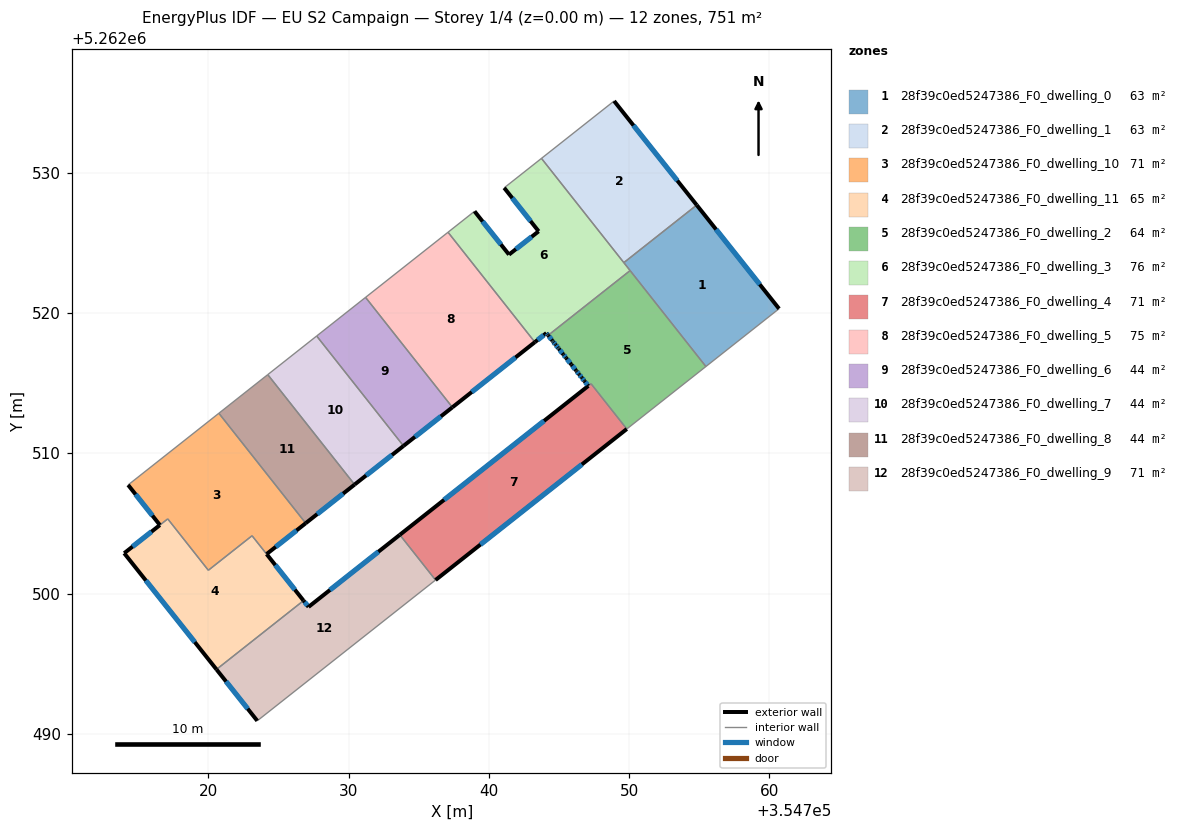
=== STOREY PLAN SPEC (per zone: floor XY polygon, exterior-wall plan segments, windows/doors) ===
zone 1: 28f39c0ed5247386_F0_dwelling_0  (62.6 m²)
  floor: (354754.82, 5262527.69) (354760.68, 5262520.31) (354755.47, 5262516.19) (354749.62, 5262523.59)
  exterior wall: (354760.68, 5262520.31) – (354754.82, 5262527.69)  [9.4 m]
    window: (354759.31, 5262522.04) – (354756.19, 5262525.96)  [8.0 m²]
  interior walls: 4
zone 2: 28f39c0ed5247386_F0_dwelling_1  (62.6 m²)
  floor: (354748.93, 5262535.11) (354754.82, 5262527.69) (354749.62, 5262523.59) (354743.75, 5262531.02)
  exterior wall: (354754.82, 5262527.69) – (354748.93, 5262535.11)  [9.5 m]
    window: (354753.43, 5262529.44) – (354750.31, 5262533.37)  [8.0 m²]
  interior walls: 3
zone 3: 28f39c0ed5247386_F0_dwelling_10  (71.1 m²)
  floor: (354720.76, 5262512.86) (354726.95, 5262505.02) (354724.16, 5262502.82) (354723.13, 5262504.13) (354720.01, 5262501.67) (354717.12, 5262505.33) (354716.56, 5262504.89) (354714.29, 5262507.75)
  exterior wall: (354714.29, 5262507.75) – (354716.56, 5262504.89)  [3.6 m]
    window: (354714.82, 5262507.08) – (354716.03, 5262505.56)  [3.1 m²]
  exterior wall: (354724.16, 5262502.82) – (354726.95, 5262505.02)  [3.6 m]
    window: (354724.82, 5262503.34) – (354726.30, 5262504.50)  [3.0 m²]
  interior walls: 6
zone 4: 28f39c0ed5247386_F0_dwelling_11  (65.1 m²)
  floor: (354723.12, 5262504.12) (354726.79, 5262499.50) (354720.59, 5262494.60) (354714.01, 5262502.88) (354716.55, 5262504.88) (354717.12, 5262505.33) (354720.01, 5262501.67)
  exterior wall: (354716.55, 5262504.88) – (354714.01, 5262502.88)  [3.2 m]
    window: (354715.96, 5262504.41) – (354714.61, 5262503.35)  [2.7 m²]
  exterior wall: (354726.79, 5262499.50) – (354724.17, 5262502.82)  [4.2 m]
    window: (354726.18, 5262500.28) – (354724.78, 5262502.04)  [3.6 m²]
  exterior wall: (354714.01, 5262502.88) – (354720.59, 5262494.60)  [10.6 m]
    window: (354715.56, 5262500.94) – (354719.05, 5262496.55)  [8.9 m²]
  interior walls: 5
zone 5: 28f39c0ed5247386_F0_dwelling_2  (63.8 m²)
  floor: (354750.07, 5262523.02) (354755.47, 5262516.19) (354749.83, 5262511.74) (354747.28, 5262514.96) (354747.09, 5262514.80) (354746.81, 5262515.16) (354746.62, 5262515.39) (354746.44, 5262515.63) (354746.25, 5262515.86) (354746.22, 5262515.90) (354745.88, 5262516.33) (354745.50, 5262516.81) (354745.31, 5262517.04) (354744.99, 5262517.45) (354744.94, 5262517.51) (354744.75, 5262517.75) (354744.60, 5262517.94) (354744.57, 5262517.99) (354744.53, 5262518.03) (354744.23, 5262518.41) (354744.43, 5262518.57)
  exterior wall: (354744.99, 5262517.45) – (354745.31, 5262517.04)  [0.5 m]
    window: (354745.06, 5262517.36) – (354745.24, 5262517.14)  [0.4 m²]
  exterior wall: (354744.94, 5262517.51) – (354744.99, 5262517.45)  [0.1 m]
    window: (354744.95, 5262517.50) – (354744.98, 5262517.47)  [0.1 m²]
  exterior wall: (354744.75, 5262517.75) – (354744.94, 5262517.51)  [0.3 m]
    window: (354744.80, 5262517.69) – (354744.90, 5262517.57)  [0.3 m²]
  exterior wall: (354744.60, 5262517.94) – (354744.75, 5262517.75)  [0.2 m]
    window: (354744.64, 5262517.89) – (354744.72, 5262517.79)  [0.2 m²]
  exterior wall: (354744.57, 5262517.99) – (354744.60, 5262517.94)  [0.1 m]
    window: (354744.57, 5262517.97) – (354744.59, 5262517.95)  [0.1 m²]
  exterior wall: (354744.53, 5262518.03) – (354744.57, 5262517.99)  [0.1 m]
  exterior wall: (354744.23, 5262518.41) – (354744.53, 5262518.03)  [0.5 m]
    window: (354744.30, 5262518.32) – (354744.46, 5262518.12)  [0.4 m²]
  exterior wall: (354746.81, 5262515.16) – (354747.09, 5262514.80)  [0.4 m]
    window: (354746.88, 5262515.07) – (354747.02, 5262514.89)  [0.4 m²]
  exterior wall: (354746.62, 5262515.39) – (354746.81, 5262515.16)  [0.3 m]
    window: (354746.67, 5262515.34) – (354746.77, 5262515.21)  [0.3 m²]
  exterior wall: (354746.44, 5262515.63) – (354746.62, 5262515.39)  [0.3 m]
    window: (354746.48, 5262515.57) – (354746.58, 5262515.45)  [0.3 m²]
  exterior wall: (354746.25, 5262515.86) – (354746.44, 5262515.63)  [0.3 m]
    window: (354746.29, 5262515.81) – (354746.39, 5262515.68)  [0.3 m²]
  exterior wall: (354746.22, 5262515.90) – (354746.25, 5262515.86)  [0.0 m]
  exterior wall: (354745.88, 5262516.33) – (354746.22, 5262515.90)  [0.6 m]
    window: (354745.96, 5262516.23) – (354746.14, 5262516.00)  [0.5 m²]
  exterior wall: (354745.50, 5262516.81) – (354745.88, 5262516.33)  [0.6 m]
    window: (354745.59, 5262516.70) – (354745.79, 5262516.44)  [0.5 m²]
  exterior wall: (354745.31, 5262517.04) – (354745.50, 5262516.81)  [0.3 m]
    window: (354745.36, 5262516.99) – (354745.46, 5262516.87)  [0.3 m²]
  interior walls: 6
zone 6: 28f39c0ed5247386_F0_dwelling_3  (75.6 m²)
  floor: (354743.75, 5262531.02) (354750.07, 5262523.02) (354744.43, 5262518.58) (354744.23, 5262518.41) (354744.22, 5262518.42) (354744.19, 5262518.46) (354744.10, 5262518.57) (354743.28, 5262517.92) (354737.09, 5262525.76) (354738.98, 5262527.25) (354741.44, 5262524.16) (354743.55, 5262525.82) (354741.09, 5262528.92) (354741.15, 5262528.97)
  exterior wall: (354741.44, 5262524.16) – (354738.98, 5262527.25)  [3.9 m]
    window: (354740.86, 5262524.89) – (354739.56, 5262526.52)  [3.3 m²]
  exterior wall: (354743.55, 5262525.82) – (354741.44, 5262524.16)  [2.7 m]
    window: (354743.05, 5262525.43) – (354741.93, 5262524.55)  [2.3 m²]
  exterior wall: (354741.09, 5262528.92) – (354743.55, 5262525.82)  [4.0 m]
    window: (354741.67, 5262528.19) – (354742.97, 5262526.55)  [3.3 m²]
  exterior wall: (354744.22, 5262518.42) – (354744.23, 5262518.41)  [0.0 m]
  exterior wall: (354744.19, 5262518.46) – (354744.22, 5262518.42)  [0.0 m]
  exterior wall: (354744.10, 5262518.57) – (354744.19, 5262518.46)  [0.1 m]
    window: (354744.12, 5262518.54) – (354744.17, 5262518.48)  [0.1 m²]
  exterior wall: (354743.28, 5262517.92) – (354744.10, 5262518.57)  [1.0 m]
    window: (354743.47, 5262518.08) – (354743.91, 5262518.42)  [0.9 m²]
  interior walls: 8
zone 7: 28f39c0ed5247386_F0_dwelling_4  (71.3 m²)
  floor: (354747.29, 5262514.96) (354749.83, 5262511.74) (354736.20, 5262500.97) (354733.66, 5262504.19) (354747.09, 5262514.80)
  exterior wall: (354736.20, 5262500.97) – (354749.83, 5262511.74)  [17.4 m]
    window: (354739.40, 5262503.50) – (354746.63, 5262509.21)  [14.7 m²]
  exterior wall: (354747.09, 5262514.80) – (354733.66, 5262504.19)  [17.1 m]
    window: (354743.94, 5262512.31) – (354736.81, 5262506.68)  [14.4 m²]
  interior walls: 3
zone 8: 28f39c0ed5247386_F0_dwelling_5  (74.8 m²)
  floor: (354737.09, 5262525.76) (354743.28, 5262517.92) (354737.40, 5262513.28) (354731.22, 5262521.12)
  exterior wall: (354737.40, 5262513.28) – (354743.28, 5262517.92)  [7.5 m]
    window: (354738.78, 5262514.37) – (354741.90, 5262516.83)  [6.3 m²]
  interior walls: 3
zone 9: 28f39c0ed5247386_F0_dwelling_6  (44.3 m²)
  floor: (354731.22, 5262521.12) (354737.40, 5262513.28) (354733.92, 5262510.53) (354727.73, 5262518.36)
  exterior wall: (354733.92, 5262510.53) – (354737.40, 5262513.28)  [4.4 m]
    window: (354734.74, 5262511.17) – (354736.59, 5262512.63)  [3.7 m²]
  interior walls: 3
zone 10: 28f39c0ed5247386_F0_dwelling_7  (44.3 m²)
  floor: (354727.73, 5262518.36) (354733.92, 5262510.53) (354730.43, 5262507.78) (354724.25, 5262515.61)
  exterior wall: (354730.43, 5262507.78) – (354733.92, 5262510.53)  [4.4 m]
    window: (354731.25, 5262508.42) – (354733.10, 5262509.88)  [3.7 m²]
  interior walls: 3
zone 11: 28f39c0ed5247386_F0_dwelling_8  (44.3 m²)
  floor: (354724.25, 5262515.61) (354730.43, 5262507.78) (354726.95, 5262505.02) (354720.76, 5262512.86)
  exterior wall: (354726.95, 5262505.02) – (354730.43, 5262507.78)  [4.4 m]
    window: (354727.77, 5262505.67) – (354729.62, 5262507.13)  [3.7 m²]
  interior walls: 3
zone 12: 28f39c0ed5247386_F0_dwelling_9  (71.0 m²)
  floor: (354733.66, 5262504.19) (354736.20, 5262500.97) (354723.50, 5262490.94) (354720.59, 5262494.60) (354726.79, 5262499.50) (354727.15, 5262499.05)
  exterior wall: (354720.59, 5262494.60) – (354723.50, 5262490.94)  [4.7 m]
    window: (354721.27, 5262493.74) – (354722.82, 5262491.80)  [3.9 m²]
  exterior wall: (354727.15, 5262499.05) – (354726.79, 5262499.50)  [0.6 m]
    window: (354727.07, 5262499.16) – (354726.88, 5262499.40)  [0.5 m²]
  exterior wall: (354733.66, 5262504.19) – (354727.15, 5262499.05)  [8.3 m]
    window: (354732.13, 5262502.99) – (354728.68, 5262500.26)  [7.0 m²]
  interior walls: 3

=== DERIVED (storey summary) ===
Building: EU S2 Campaign
Storey: 1 of 4  (floor level z = 0.00 m)
Storey gross floor area: 750.9 m²
Zones on this storey: 12
  - 28f39c0ed5247386_F0_dwelling_0: floor 62.6 m²; exterior wall 9.4 m (28.3 m²); 1 window(s) 8.0 m²; WWR 28.1%
  - 28f39c0ed5247386_F0_dwelling_1: floor 62.6 m²; exterior wall 9.5 m (28.4 m²); 1 window(s) 8.0 m²; WWR 28.1%
  - 28f39c0ed5247386_F0_dwelling_10: floor 71.1 m²; exterior wall 7.2 m (21.6 m²); 2 window(s) 6.1 m²; WWR 28.1%
  - 28f39c0ed5247386_F0_dwelling_11: floor 65.1 m²; exterior wall 18.0 m (54.1 m²); 3 window(s) 15.2 m²; WWR 28.1%
  - 28f39c0ed5247386_F0_dwelling_2: floor 63.8 m²; exterior wall 4.6 m (13.8 m²); 13 window(s) 3.8 m²; WWR 27.5%
  - 28f39c0ed5247386_F0_dwelling_3: floor 75.6 m²; exterior wall 11.8 m (35.5 m²); 5 window(s) 9.9 m²; WWR 28.0%
  - 28f39c0ed5247386_F0_dwelling_4: floor 71.3 m²; exterior wall 34.5 m (103.5 m²); 2 window(s) 29.1 m²; WWR 28.1%
  - 28f39c0ed5247386_F0_dwelling_5: floor 74.8 m²; exterior wall 7.5 m (22.5 m²); 1 window(s) 6.3 m²; WWR 28.1%
  - 28f39c0ed5247386_F0_dwelling_6: floor 44.3 m²; exterior wall 4.4 m (13.3 m²); 1 window(s) 3.7 m²; WWR 28.1%
  - 28f39c0ed5247386_F0_dwelling_7: floor 44.3 m²; exterior wall 4.4 m (13.3 m²); 1 window(s) 3.7 m²; WWR 28.1%
  - 28f39c0ed5247386_F0_dwelling_8: floor 44.3 m²; exterior wall 4.4 m (13.3 m²); 1 window(s) 3.7 m²; WWR 28.1%
  - 28f39c0ed5247386_F0_dwelling_9: floor 71.0 m²; exterior wall 13.5 m (40.6 m²); 3 window(s) 11.4 m²; WWR 28.1%
Zone adjacency (shared interzone walls):
  - 28f39c0ed5247386_F0_dwelling_0 ↔ 28f39c0ed5247386_F0_dwelling_1
  - 28f39c0ed5247386_F0_dwelling_0 ↔ 28f39c0ed5247386_F0_dwelling_2
  - 28f39c0ed5247386_F0_dwelling_0 ↔ 28f39c0ed5247386_F0_dwelling_3
  - 28f39c0ed5247386_F0_dwelling_1 ↔ 28f39c0ed5247386_F0_dwelling_3
  - 28f39c0ed5247386_F0_dwelling_10 ↔ 28f39c0ed5247386_F0_dwelling_11
  - 28f39c0ed5247386_F0_dwelling_10 ↔ 28f39c0ed5247386_F0_dwelling_8
  - 28f39c0ed5247386_F0_dwelling_11 ↔ 28f39c0ed5247386_F0_dwelling_9
  - 28f39c0ed5247386_F0_dwelling_2 ↔ 28f39c0ed5247386_F0_dwelling_3
  - 28f39c0ed5247386_F0_dwelling_2 ↔ 28f39c0ed5247386_F0_dwelling_4
  - 28f39c0ed5247386_F0_dwelling_3 ↔ 28f39c0ed5247386_F0_dwelling_5
  - 28f39c0ed5247386_F0_dwelling_4 ↔ 28f39c0ed5247386_F0_dwelling_9
  - 28f39c0ed5247386_F0_dwelling_5 ↔ 28f39c0ed5247386_F0_dwelling_6
  - 28f39c0ed5247386_F0_dwelling_6 ↔ 28f39c0ed5247386_F0_dwelling_7
  - 28f39c0ed5247386_F0_dwelling_7 ↔ 28f39c0ed5247386_F0_dwelling_8